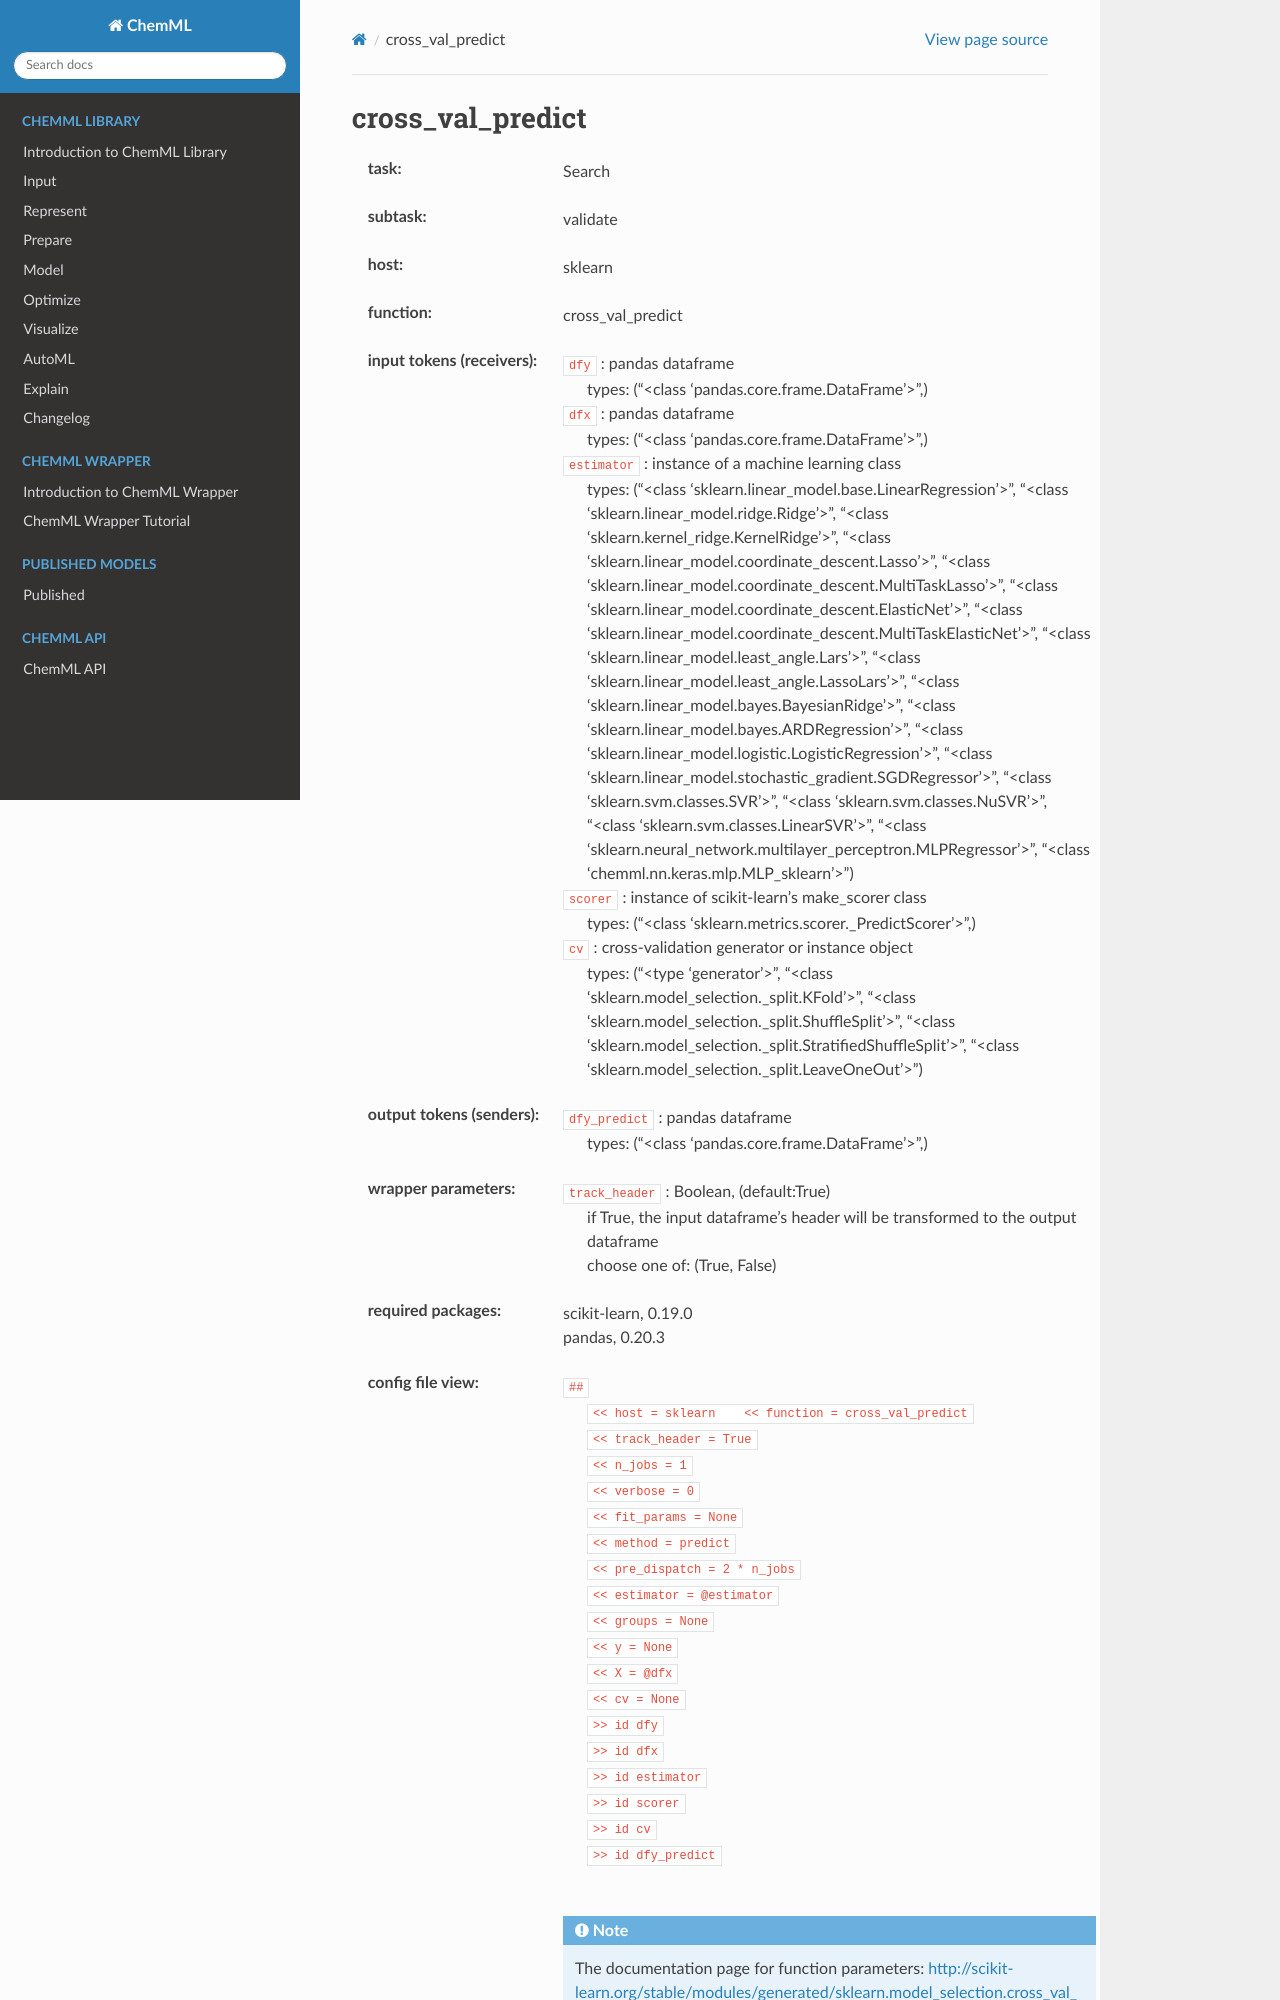

repository: hachmannlab/chemml · page: API/wrapper_docs/sklearn.cross_val_predict.html · generator: sphinx

.. _cross_val_predict:

cross_val_predict
==================

:task:
    | Search

:subtask:
    | validate

:host:
    | sklearn

:function:
    | cross_val_predict

:input tokens (receivers):
    | ``dfy`` : pandas dataframe
    |   types: ("<class 'pandas.core.frame.DataFrame'>",)
    | ``dfx`` : pandas dataframe
    |   types: ("<class 'pandas.core.frame.DataFrame'>",)
    | ``estimator`` : instance of a machine learning class
    |   types: ("<class 'sklearn.linear_model.base.LinearRegression'>", "<class 'sklearn.linear_model.ridge.Ridge'>", "<class 'sklearn.kernel_ridge.KernelRidge'>", "<class 'sklearn.linear_model.coordinate_descent.Lasso'>", "<class 'sklearn.linear_model.coordinate_descent.MultiTaskLasso'>", "<class 'sklearn.linear_model.coordinate_descent.ElasticNet'>", "<class 'sklearn.linear_model.coordinate_descent.MultiTaskElasticNet'>", "<class 'sklearn.linear_model.least_angle.Lars'>", "<class 'sklearn.linear_model.least_angle.LassoLars'>", "<class 'sklearn.linear_model.bayes.BayesianRidge'>", "<class 'sklearn.linear_model.bayes.ARDRegression'>", "<class 'sklearn.linear_model.logistic.LogisticRegression'>", "<class 'sklearn.linear_model.stochastic_gradient.SGDRegressor'>", "<class 'sklearn.svm.classes.SVR'>", "<class 'sklearn.svm.classes.NuSVR'>", "<class 'sklearn.svm.classes.LinearSVR'>", "<class 'sklearn.neural_network.multilayer_perceptron.MLPRegressor'>", "<class 'chemml.nn.keras.mlp.MLP_sklearn'>")
    | ``scorer`` : instance of scikit-learn's make_scorer class
    |   types: ("<class 'sklearn.metrics.scorer._PredictScorer'>",)
    | ``cv`` : cross-validation generator or instance object
    |   types: ("<type 'generator'>", "<class 'sklearn.model_selection._split.KFold'>", "<class 'sklearn.model_selection._split.ShuffleSplit'>", "<class 'sklearn.model_selection._split.StratifiedShuffleSplit'>", "<class 'sklearn.model_selection._split.LeaveOneOut'>")

:output tokens (senders):
    | ``dfy_predict`` : pandas dataframe
    |   types: ("<class 'pandas.core.frame.DataFrame'>",)

:wrapper parameters:
    | ``track_header`` : Boolean, (default:True)
    |   if True, the input dataframe's header will be transformed to the output dataframe
    |   choose one of: (True, False)

:required packages:
    | scikit-learn, 0.19.0
    | pandas, 0.20.3
